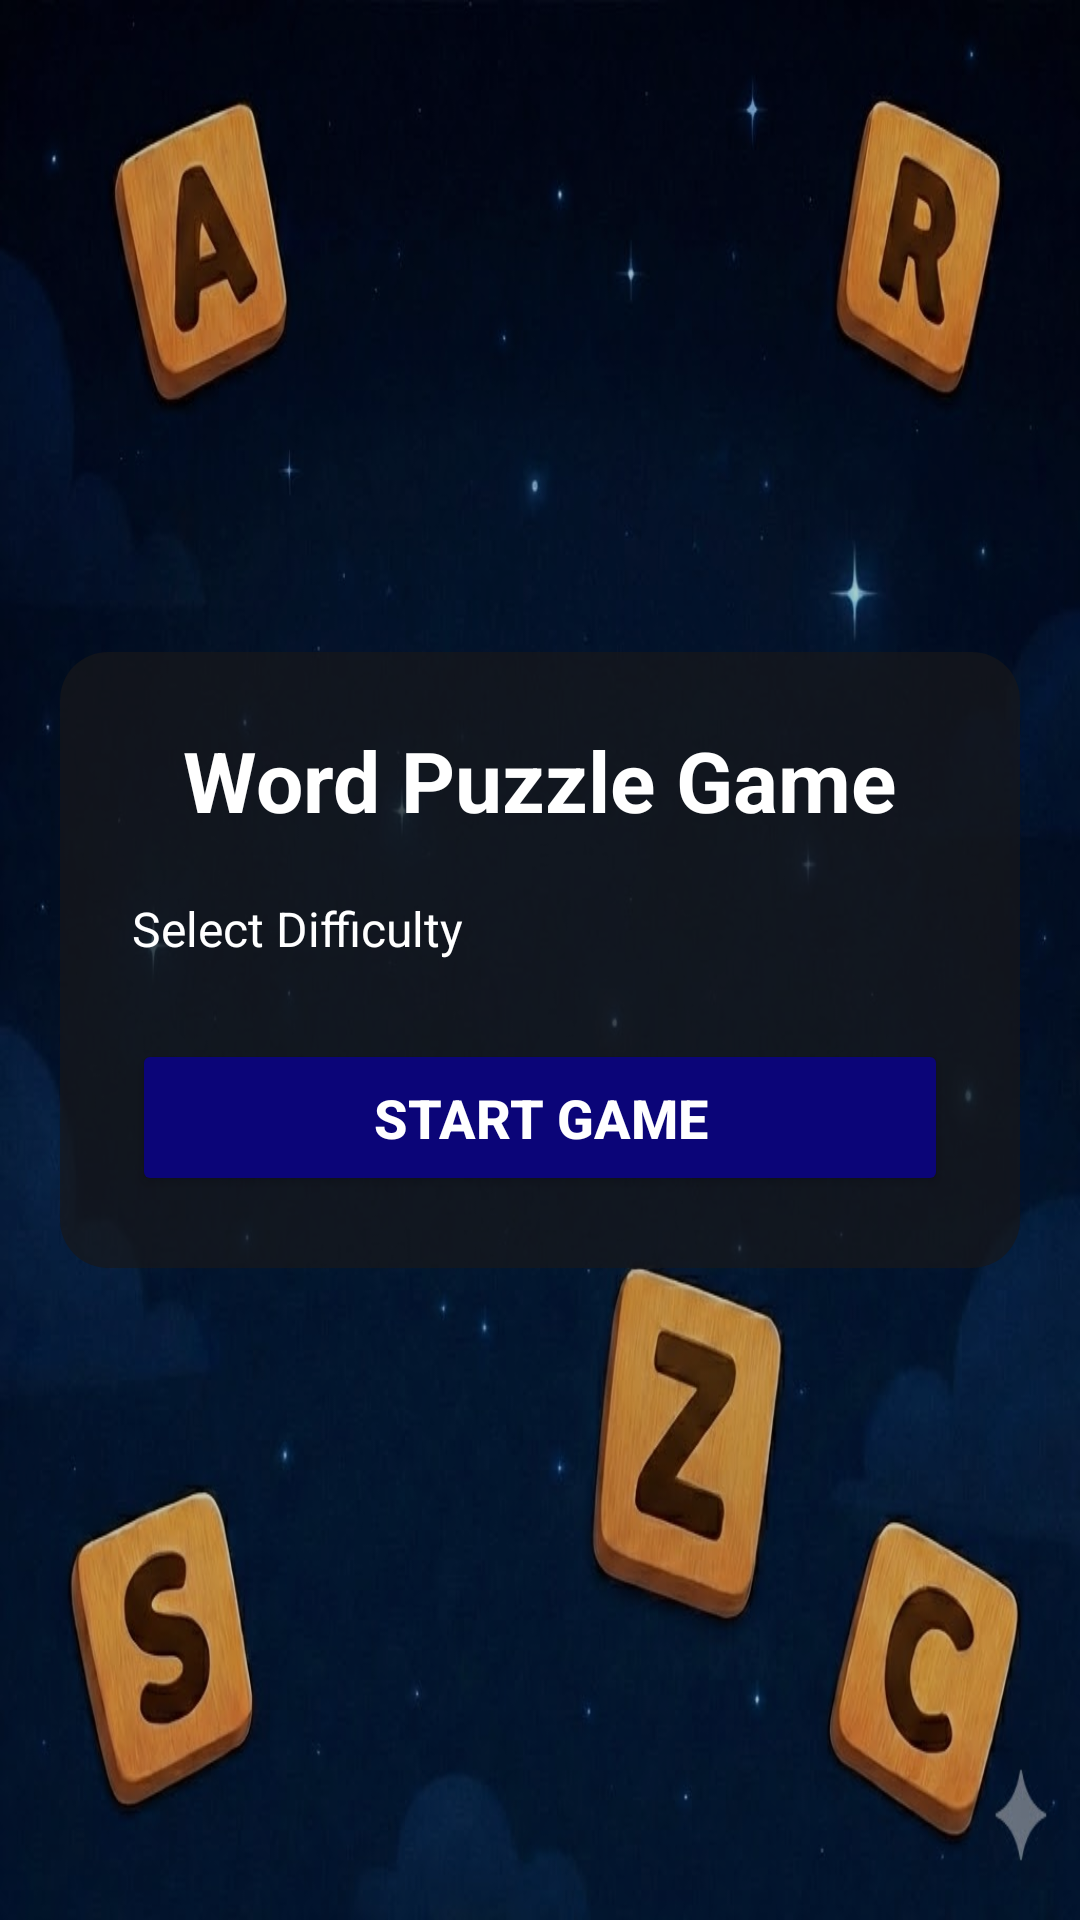

This screen was rendered from an Android layout file. Write that file and the resources it references.
<!-- AndroidManifest.xml: application theme Theme.WordPuzzleGame -->
<!-- res/layout/activity_home.xml -->
<?xml version="1.0" encoding="utf-8"?>
<RelativeLayout xmlns:android="http://schemas.android.com/apk/res/android"
    android:layout_width="match_parent"
    android:layout_height="match_parent"
    android:background="@drawable/img">


    <View
        android:layout_width="match_parent"
        android:layout_height="match_parent"
        android:background="#33000000" />



    <LinearLayout
        android:layout_width="match_parent"
        android:layout_height="wrap_content"
        android:layout_centerInParent="true"
        android:layout_marginBottom="60dp"
        android:orientation="vertical"
        android:padding="24dp"
        android:layout_margin="20dp"
        android:background="@drawable/card_bg">


        <TextView
            android:id="@+id/tvTitle"
            android:layout_width="wrap_content"
            android:layout_height="wrap_content"
            android:text="Word Puzzle Game"
            android:textSize="28sp"
            android:textStyle="bold"
            android:textColor="#FFFFFF"
            android:layout_gravity="center"
            android:layout_marginBottom="20dp" />


        <TextView
            android:layout_width="wrap_content"
            android:layout_height="wrap_content"
            android:text="Select Difficulty"
            android:textSize="16sp"
            android:textColor="#FFFFFF"
            android:layout_marginBottom="6dp" />


        <Spinner
            android:id="@+id/spinnerDifficulty"
            android:layout_width="match_parent"
            android:layout_height="wrap_content"
            android:layout_marginBottom="20dp"
            android:background="#FFFFFF"
            android:spinnerMode="dropdown"/>


        <Button
            android:id="@+id/btnStart"
            android:layout_width="match_parent"
            android:layout_height="wrap_content"
            android:text="Start Game"
            android:textSize="18sp"
            android:textStyle="bold"
            android:textColor="#FFFFFF"
            android:backgroundTint="#0B0578"
            android:padding="14dp" />


    </LinearLayout>

</RelativeLayout>
<!-- resources referenced by this layout -->
<resources>
  <!-- drawable card_bg (drawable) -->
  <?xml version="1.0" encoding="utf-8"?>
  <shape xmlns:android="http://schemas.android.com/apk/res/android">
  
      
      <solid android:color="#B318181A" />
  
      
      <corners android:radius="16dp"/>
  
      
      <padding
          android:left="16dp"
          android:top="20dp"
          android:right="16dp"
          android:bottom="16dp"/>
  </shape>
  <!-- drawable img: png bitmap (drawable, 806248 bytes) -->
  <style name="Theme.WordPuzzleGame" parent="Base.Theme.WordPuzzleGame" />
  <style name="Base.Theme.WordPuzzleGame" parent="Theme.Material3.DayNight.NoActionBar">
          
          
      </style>
</resources>
